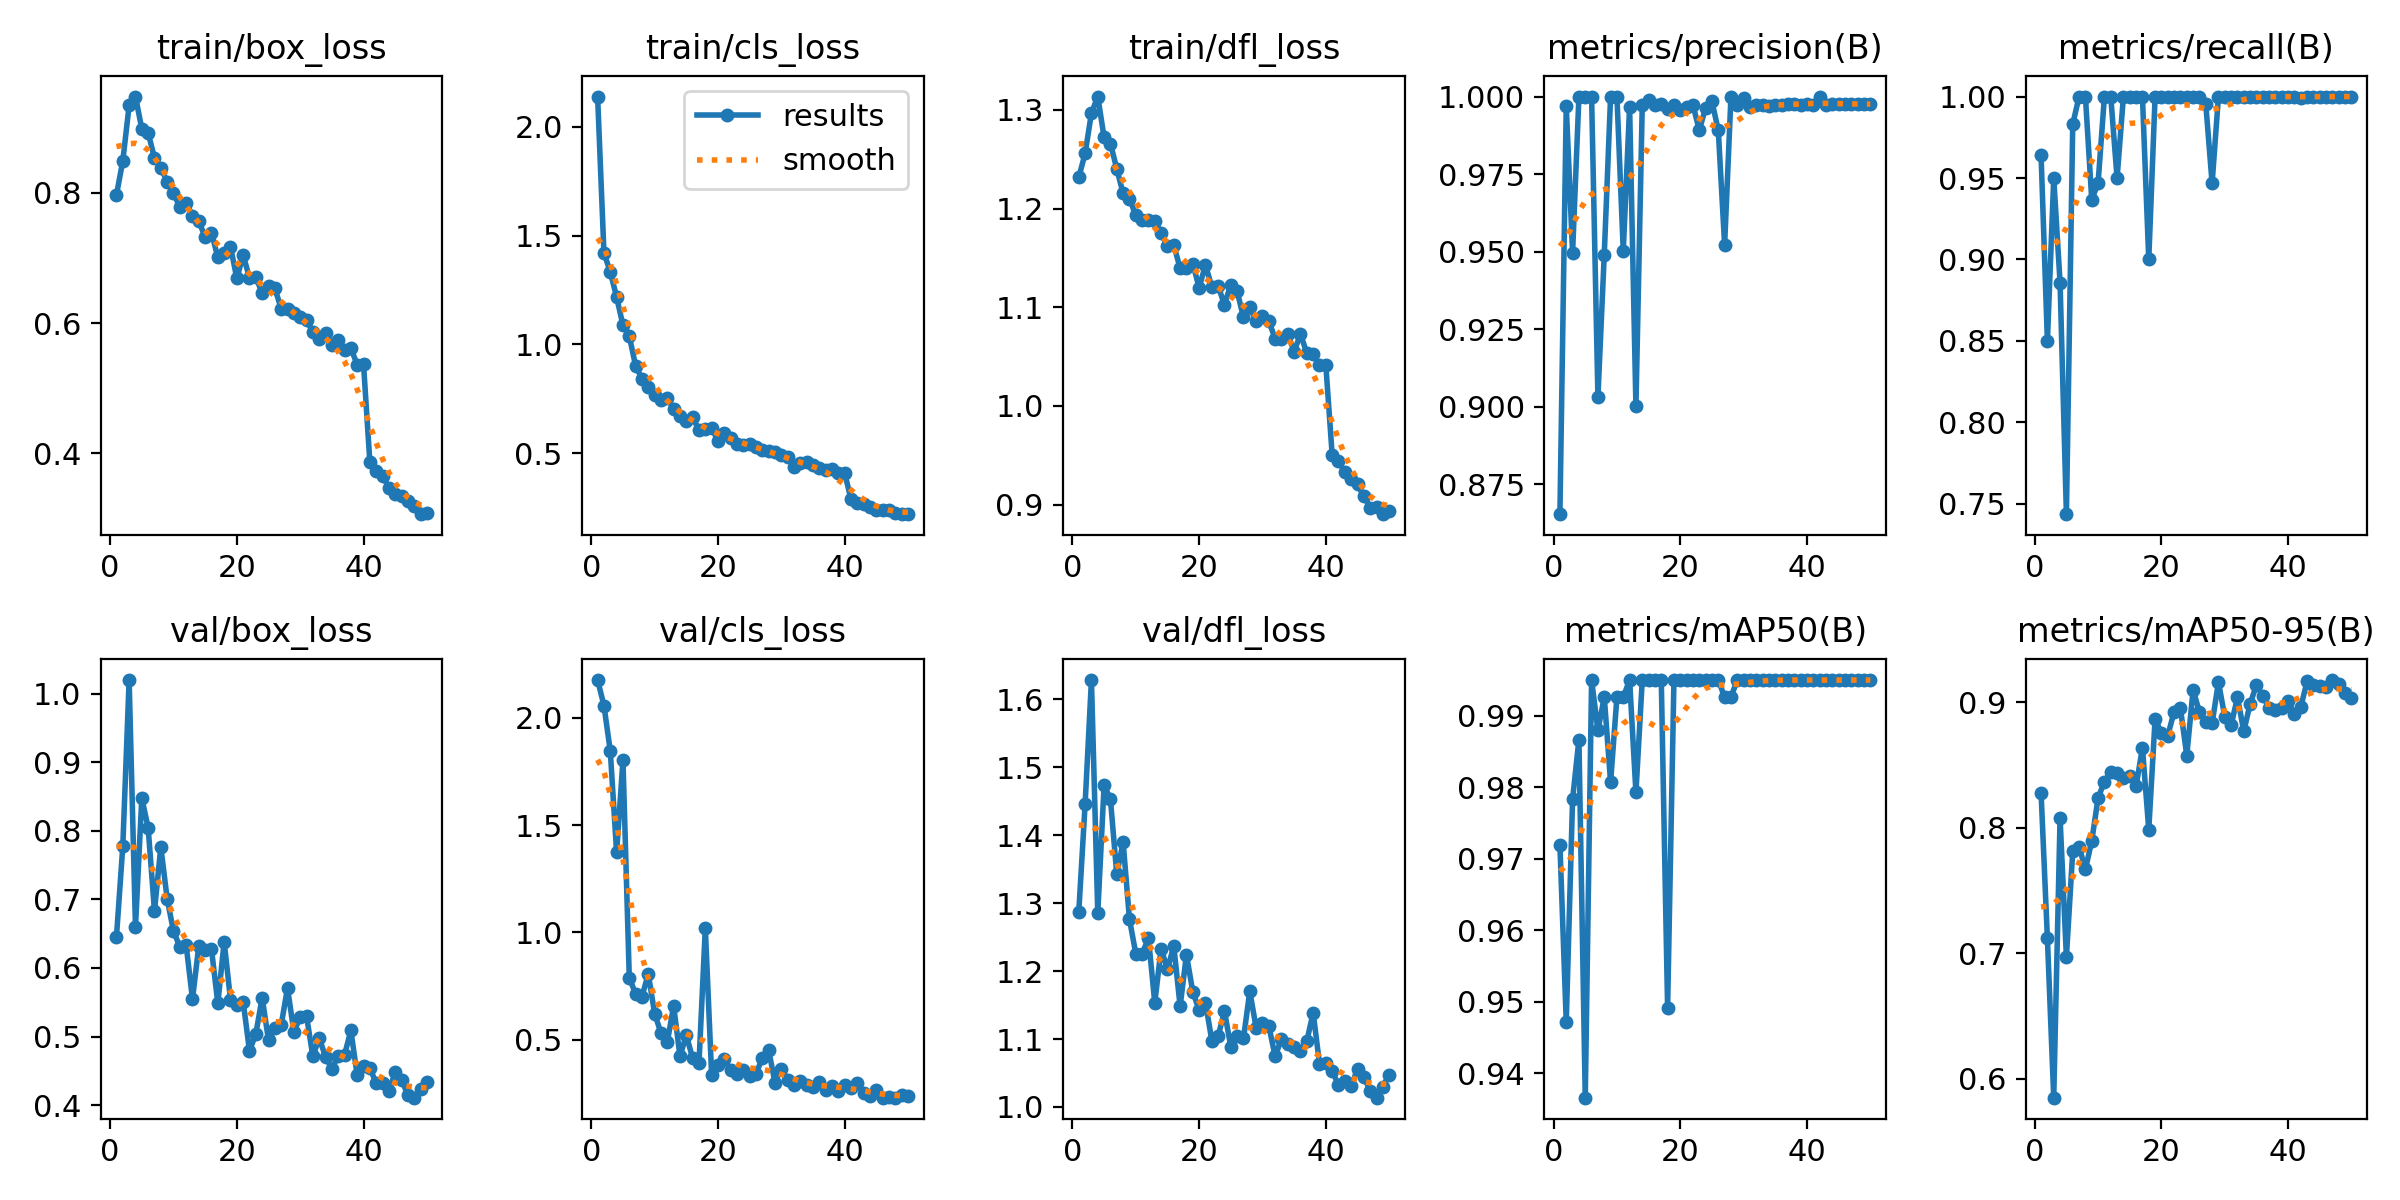

The file beside this chart, header and first rows:
epoch, time, train/box_loss, train/cls_loss, train/dfl_loss, metrics/precision(B), metrics/recall(B), metrics/mAP50(B), metrics/mAP50-95(B), val/box_loss, val/cls_loss, val/dfl_loss, lr/pg0, lr/pg1, lr/pg2
1, 496.4, 0.7972, 2.139, 1.232, 0.8653, 0.9642, 0.972, 0.8279, 0.6457, 2.175, 1.287, 0.0003664, 0.0003664, 0.0003664
2, 963.5, 0.8492, 1.42, 1.256, 0.997, 0.85, 0.9472, 0.7119, 0.7774, 2.057, 1.445, 0.0007221, 0.0007221, 0.0007221
3, 1425, 0.9344, 1.333, 1.297, 0.9496, 0.95, 0.9783, 0.5849, 1.02, 1.845, 1.629, 0.001063, 0.001063, 0.001063
4, 1883, 0.9481, 1.217, 1.314, 1, 0.8858, 0.9867, 0.8076, 0.6598, 1.373, 1.286, 0.001045, 0.001045, 0.001045
5, 2346, 0.8985, 1.088, 1.272, 1, 0.7437, 0.9366, 0.6972, 0.8478, 1.802, 1.474, 0.001023, 0.001023, 0.001023
6, 2798, 0.8925, 1.038, 1.266, 1, 0.983, 0.995, 0.781, 0.8044, 0.7893, 1.453, 0.001001, 0.001001, 0.001001
7, 3222, 0.8538, 0.9007, 1.24, 0.9031, 1, 0.9879, 0.785, 0.6833, 0.7138, 1.342, 0.000979, 0.000979, 0.000979
8, 3645, 0.8388, 0.8419, 1.215, 0.949, 1, 0.9926, 0.7668, 0.7764, 0.7019, 1.39, 0.000957, 0.000957, 0.000957
9, 4065, 0.8174, 0.8031, 1.21, 1, 0.9366, 0.9807, 0.7893, 0.701, 0.8064, 1.276, 0.000935, 0.000935, 0.000935
10, 4486, 0.7995, 0.766, 1.193, 1, 0.9469, 0.9926, 0.8236, 0.6537, 0.6226, 1.226, 0.000913, 0.000913, 0.000913
11, 4909, 0.7785, 0.7429, 1.189, 0.9503, 1, 0.9926, 0.8367, 0.631, 0.5322, 1.225, 0.000891, 0.000891, 0.000891
12, 5330, 0.7849, 0.7537, 1.188, 0.9967, 1, 0.995, 0.8445, 0.6333, 0.4894, 1.249, 0.000869, 0.000869, 0.000869
13, 5758, 0.765, 0.7042, 1.187, 0.9001, 0.95, 0.9793, 0.8438, 0.5546, 0.6582, 1.153, 0.000847, 0.000847, 0.000847
14, 6185, 0.7567, 0.6727, 1.175, 0.9974, 1, 0.995, 0.8395, 0.6326, 0.4244, 1.233, 0.000825, 0.000825, 0.000825
15, 6608, 0.732, 0.6479, 1.162, 0.999, 1, 0.995, 0.8414, 0.6266, 0.5211, 1.203, 0.000803, 0.000803, 0.000803
16, 7029, 0.7387, 0.6656, 1.163, 0.9972, 1, 0.995, 0.8329, 0.6272, 0.4151, 1.237, 0.000781, 0.000781, 0.000781
17, 7449, 0.7013, 0.6059, 1.14, 0.9977, 1, 0.995, 0.8637, 0.5486, 0.3906, 1.148, 0.000759, 0.000759, 0.000759
18, 7873, 0.7077, 0.6128, 1.14, 0.996, 0.9, 0.9491, 0.7984, 0.6382, 1.02, 1.224, 0.000737, 0.000737, 0.000737
19, 8317, 0.7174, 0.6155, 1.144, 0.9974, 1, 0.995, 0.8863, 0.554, 0.3353, 1.169, 0.000715, 0.000715, 0.000715
20, 8737, 0.6686, 0.5569, 1.12, 0.9956, 1, 0.995, 0.8756, 0.546, 0.3814, 1.143, 0.000693, 0.000693, 0.000693
21, 9156, 0.7044, 0.5904, 1.143, 0.9965, 1, 0.995, 0.8731, 0.5509, 0.4105, 1.154, 0.000671, 0.000671, 0.000671
22, 9579, 0.6695, 0.5704, 1.121, 0.9972, 1, 0.995, 0.8924, 0.4789, 0.3591, 1.098, 0.000649, 0.000649, 0.000649
23, 10002, 0.671, 0.5433, 1.121, 0.9892, 1, 0.995, 0.895, 0.5041, 0.3391, 1.104, 0.000627, 0.000627, 0.000627
24, 10428, 0.6458, 0.5378, 1.103, 0.9964, 1, 0.995, 0.8574, 0.5567, 0.3604, 1.141, 0.0006051, 0.0006051, 0.0006051
25, 10848, 0.6562, 0.541, 1.123, 0.9984, 1, 0.995, 0.9098, 0.4947, 0.3333, 1.088, 0.0005831, 0.0005831, 0.0005831
26, 11267, 0.6536, 0.5262, 1.116, 0.9891, 1, 0.995, 0.892, 0.512, 0.3427, 1.104, 0.0005611, 0.0005611, 0.0005611
27, 11686, 0.6221, 0.5158, 1.09, 0.9522, 0.9955, 0.9926, 0.8844, 0.5167, 0.4142, 1.101, 0.0005391, 0.0005391, 0.0005391
28, 12105, 0.6216, 0.5093, 1.1, 1, 0.9468, 0.9926, 0.8831, 0.571, 0.4523, 1.17, 0.0005171, 0.0005171, 0.0005171
29, 12524, 0.6162, 0.5068, 1.086, 0.9972, 1, 0.995, 0.9159, 0.5071, 0.3009, 1.116, 0.0004951, 0.0004951, 0.0004951
30, 12944, 0.6091, 0.4921, 1.091, 0.9994, 1, 0.995, 0.8883, 0.5285, 0.3656, 1.124, 0.0004731, 0.0004731, 0.0004731
31, 13366, 0.6054, 0.4833, 1.087, 0.9968, 1, 0.995, 0.8816, 0.5301, 0.3119, 1.119, 0.0004511, 0.0004511, 0.0004511
32, 13785, 0.5857, 0.4366, 1.068, 0.9972, 1, 0.995, 0.9038, 0.4714, 0.2891, 1.075, 0.0004291, 0.0004291, 0.0004291
33, 14206, 0.5751, 0.454, 1.068, 0.9973, 1, 0.995, 0.8768, 0.4978, 0.3098, 1.1, 0.0004071, 0.0004071, 0.0004071
34, 14625, 0.5854, 0.4586, 1.073, 0.9971, 1, 0.995, 0.8987, 0.4707, 0.2883, 1.093, 0.0003851, 0.0003851, 0.0003851
35, 15047, 0.5662, 0.4436, 1.055, 0.9972, 1, 0.995, 0.9136, 0.4529, 0.2821, 1.088, 0.0003631, 0.0003631, 0.0003631
36, 15466, 0.5747, 0.4321, 1.073, 0.9972, 1, 0.995, 0.9052, 0.4717, 0.3055, 1.082, 0.0003411, 0.0003411, 0.0003411
37, 15884, 0.5585, 0.4214, 1.054, 0.9976, 1, 0.995, 0.8954, 0.4733, 0.2689, 1.097, 0.0003191, 0.0003191, 0.0003191
38, 16302, 0.5612, 0.4279, 1.052, 0.9975, 1, 0.995, 0.8935, 0.5089, 0.285, 1.139, 0.0002971, 0.0002971, 0.0002971
39, 16721, 0.5362, 0.4079, 1.041, 0.9973, 1, 0.995, 0.8955, 0.4438, 0.2618, 1.064, 0.0002751, 0.0002751, 0.0002751
40, 17139, 0.5367, 0.4085, 1.041, 0.9975, 1, 0.995, 0.9009, 0.4565, 0.29, 1.065, 0.0002531, 0.0002531, 0.0002531
41, 17555, 0.3861, 0.287, 0.9505, 0.9974, 1, 0.995, 0.8903, 0.4544, 0.2767, 1.053, 0.0002311, 0.0002311, 0.0002311
42, 17971, 0.372, 0.2708, 0.944, 1, 0.9993, 0.995, 0.8961, 0.4317, 0.2982, 1.032, 0.0002091, 0.0002091, 0.0002091
43, 18387, 0.365, 0.2655, 0.9327, 0.9974, 1, 0.995, 0.9168, 0.4316, 0.254, 1.038, 0.0001871, 0.0001871, 0.0001871
44, 18808, 0.3472, 0.2514, 0.9264, 0.9976, 1, 0.995, 0.9138, 0.4203, 0.2388, 1.03, 0.0001651, 0.0001651, 0.0001651
45, 19225, 0.337, 0.2394, 0.9207, 0.9975, 1, 0.995, 0.9128, 0.4478, 0.2687, 1.056, 0.0001431, 0.0001431, 0.0001431
46, 19649, 0.3346, 0.237, 0.9084, 0.9975, 1, 0.995, 0.912, 0.4373, 0.2313, 1.044, 0.0001211, 0.0001211, 0.0001211
47, 20067, 0.3272, 0.2371, 0.8971, 0.9976, 1, 0.995, 0.9176, 0.4147, 0.2361, 1.024, 9.91012e-05, 9.91012e-05, 9.91012e-05
48, 20485, 0.3182, 0.2244, 0.8976, 0.9976, 1, 0.995, 0.9148, 0.4109, 0.2309, 1.014, 7.71034e-05, 7.71034e-05, 7.71034e-05
49, 20902, 0.3063, 0.2215, 0.8904, 0.9976, 1, 0.995, 0.9074, 0.4232, 0.2452, 1.03, 5.51056e-05, 5.51056e-05, 5.51056e-05
50, 21332, 0.3079, 0.2192, 0.8936, 0.9976, 1, 0.995, 0.903, 0.4344, 0.2366, 1.048, 3.31078e-05, 3.31078e-05, 3.31078e-05
